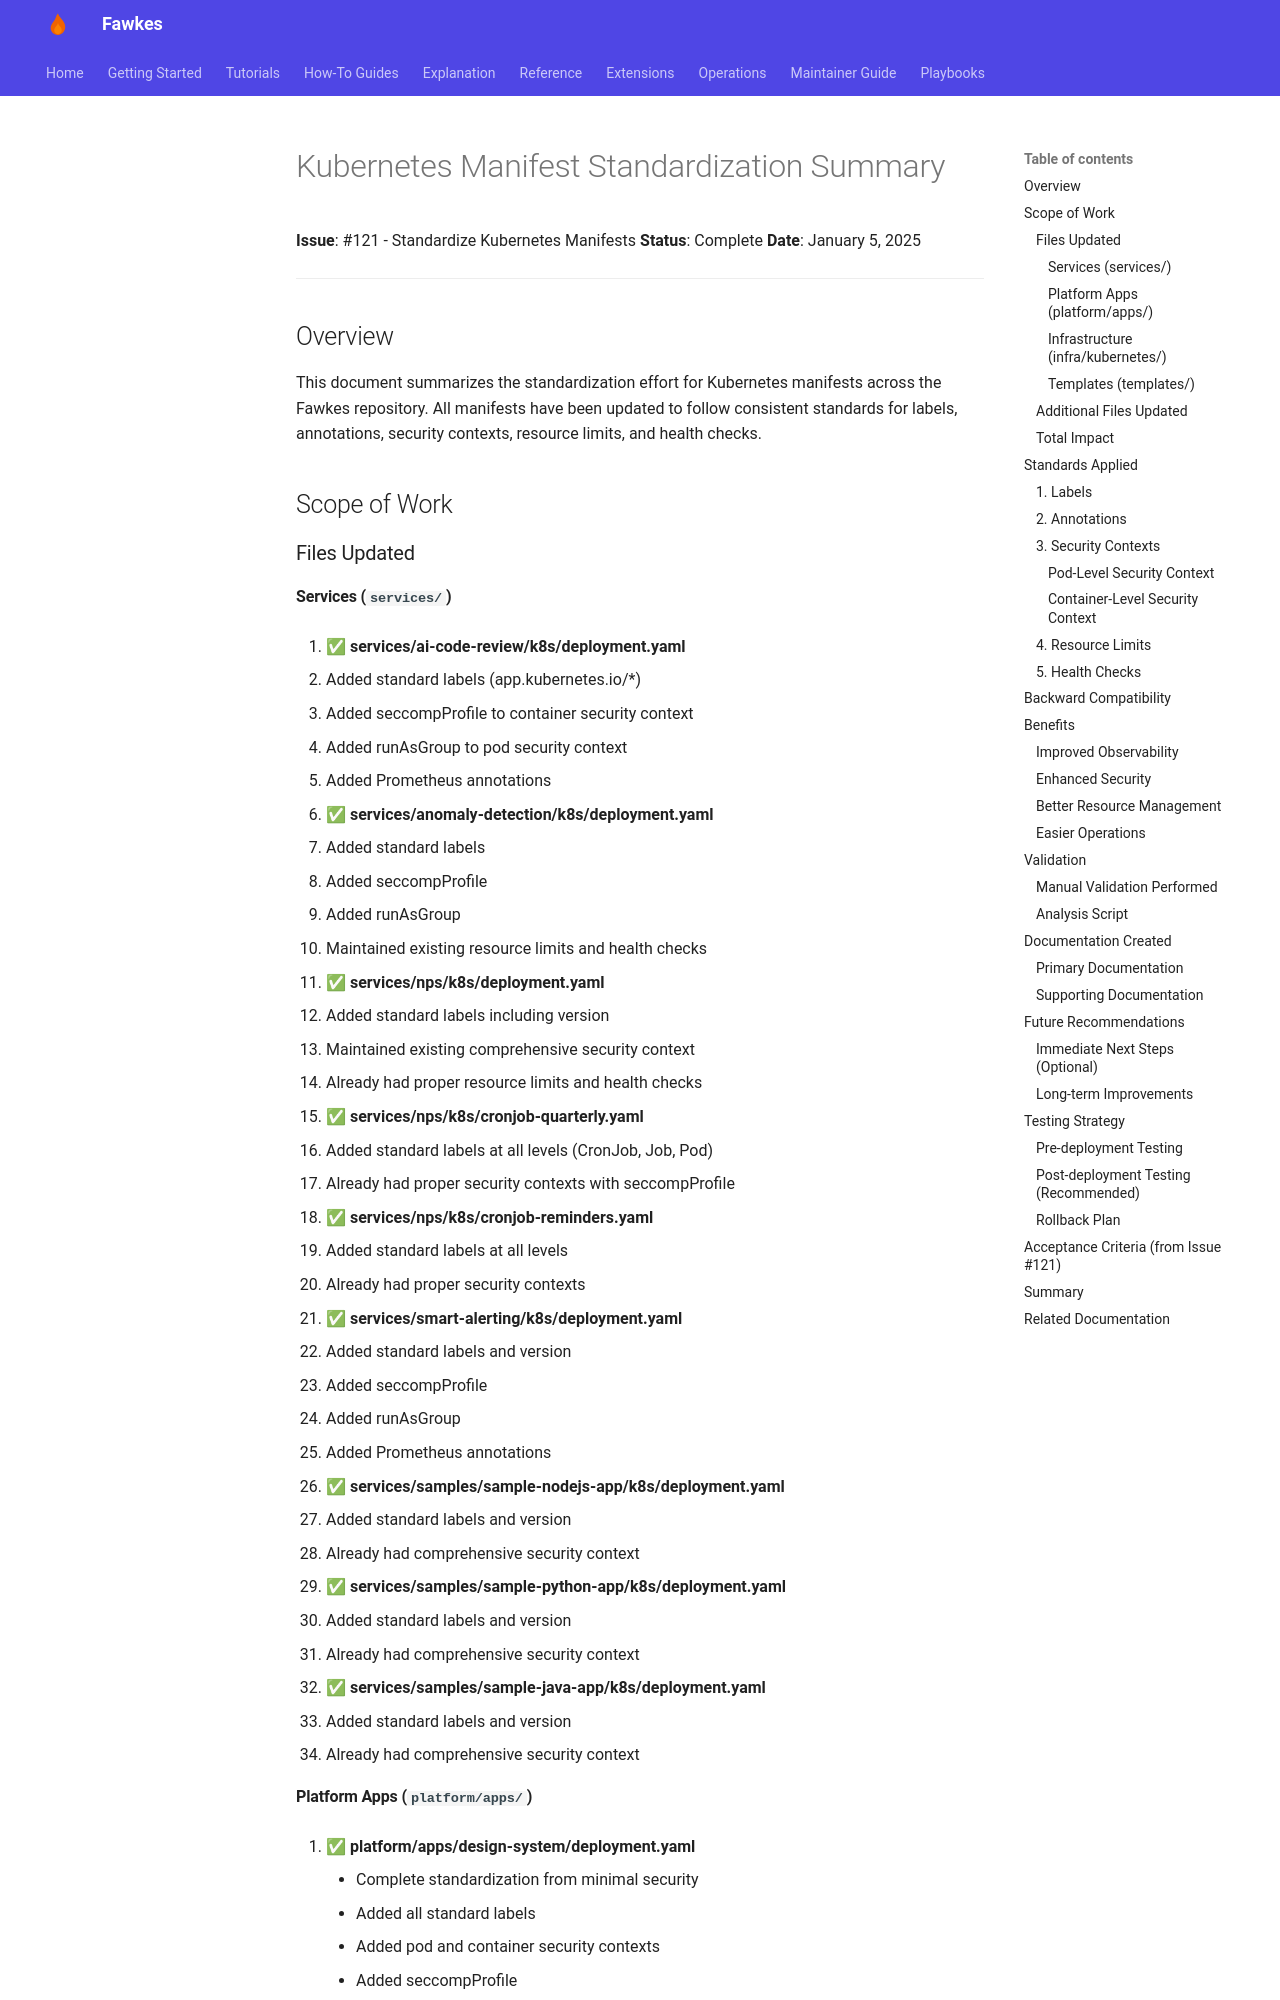

repository: paruff/fawkes · page: archive/implementation-notes/STANDARDIZATION_SUMMARY/index.html · generator: mkdocs

# Kubernetes Manifest Standardization Summary

**Issue**: #121 - Standardize Kubernetes Manifests  
**Status**: Complete  
**Date**: January 5, 2025

---

## Overview

This document summarizes the standardization effort for Kubernetes manifests across the Fawkes repository. All manifests have been updated to follow consistent standards for labels, annotations, security contexts, resource limits, and health checks.

## Scope of Work

### Files Updated

#### Services (`services/`)
1. ✅ **services/ai-code-review/k8s/deployment.yaml**
   - Added standard labels (app.kubernetes.io/*)
   - Added seccompProfile to container security context
   - Added runAsGroup to pod security context
   - Added Prometheus annotations

2. ✅ **services/anomaly-detection/k8s/deployment.yaml**
   - Added standard labels
   - Added seccompProfile
   - Added runAsGroup
   - Maintained existing resource limits and health checks

3. ✅ **services/nps/k8s/deployment.yaml**
   - Added standard labels including version
   - Maintained existing comprehensive security context
   - Already had proper resource limits and health checks

4. ✅ **services/nps/k8s/cronjob-quarterly.yaml**
   - Added standard labels at all levels (CronJob, Job, Pod)
   - Already had proper security contexts with seccompProfile

5. ✅ **services/nps/k8s/cronjob-reminders.yaml**
   - Added standard labels at all levels
   - Already had proper security contexts

6. ✅ **services/smart-alerting/k8s/deployment.yaml**
   - Added standard labels and version
   - Added seccompProfile
   - Added runAsGroup
   - Added Prometheus annotations

7. ✅ **services/samples/sample-nodejs-app/k8s/deployment.yaml**
   - Added standard labels and version
   - Already had comprehensive security context

8. ✅ **services/samples/sample-python-app/k8s/deployment.yaml**
   - Added standard labels and version
   - Already had comprehensive security context

9. ✅ **services/samples/sample-java-app/k8s/deployment.yaml**
   - Added standard labels and version
   - Already had comprehensive security context
